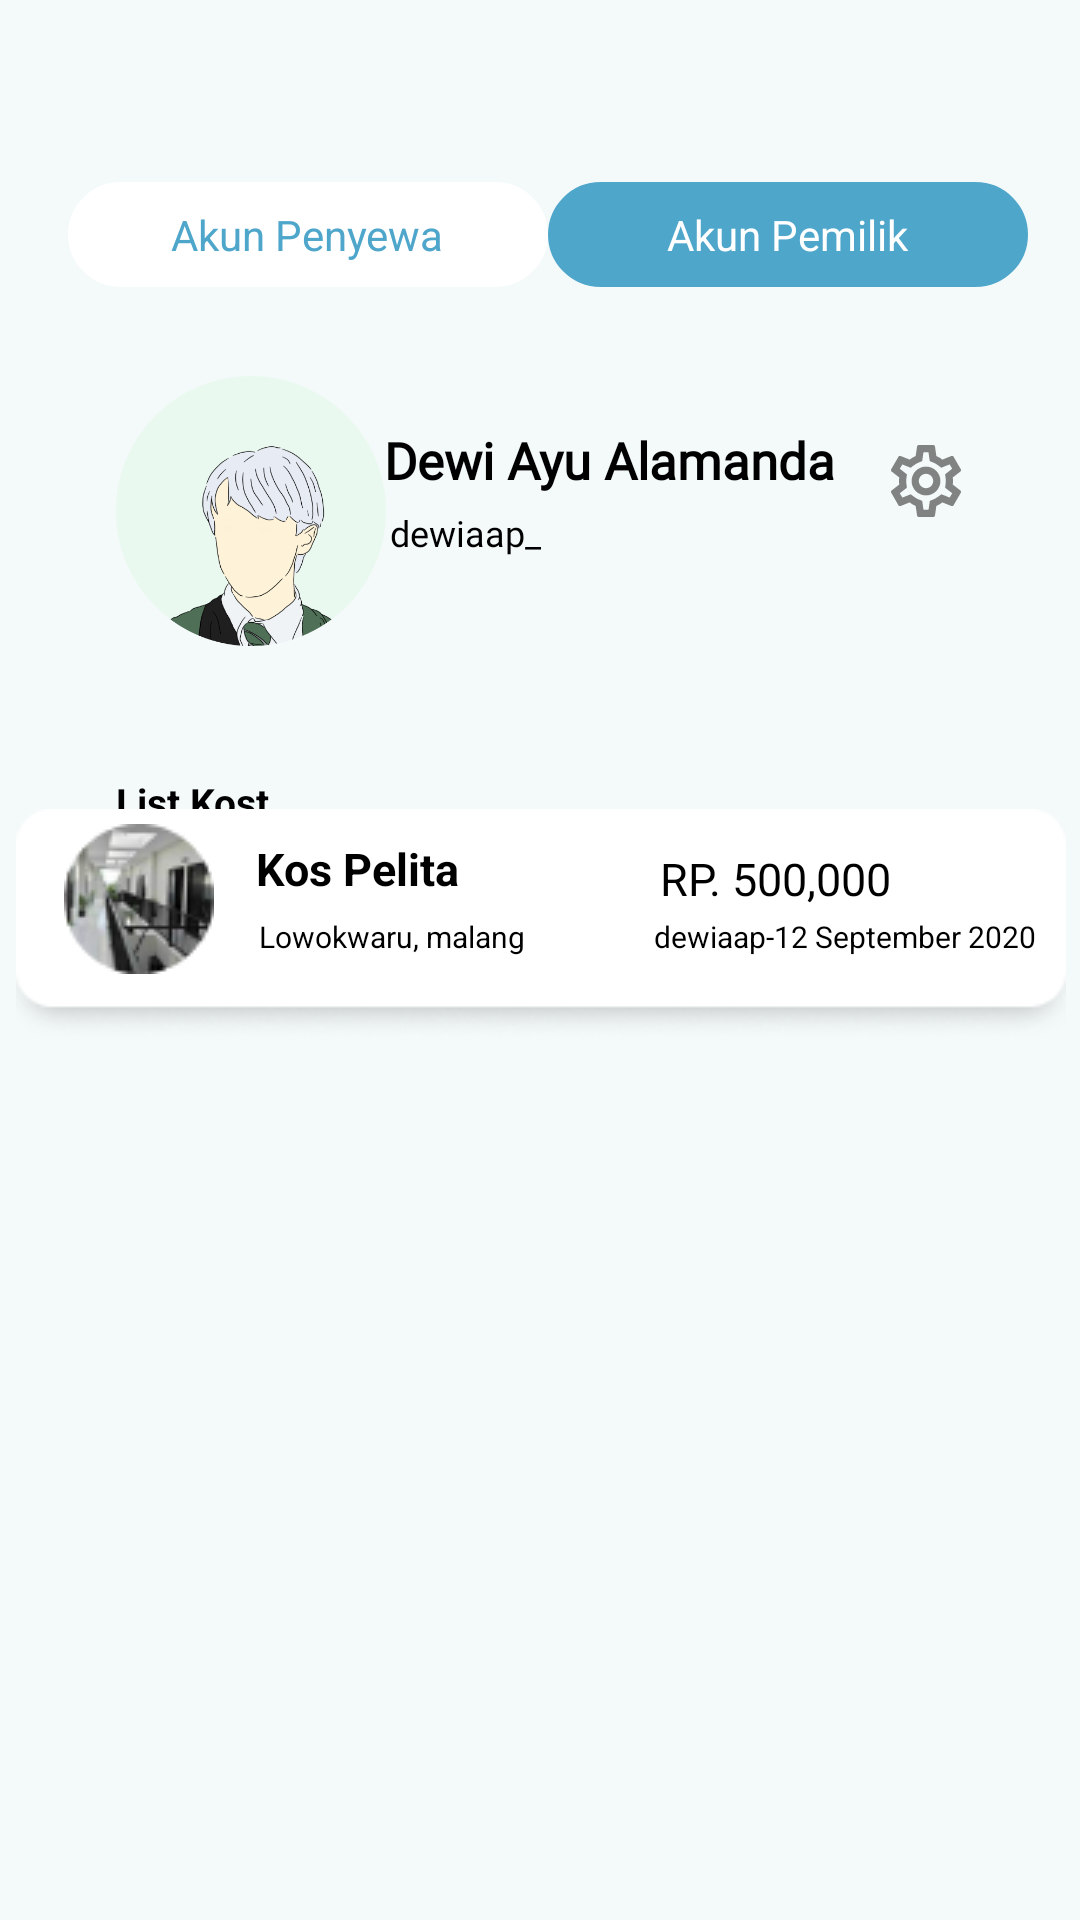

Write the Android layout XML for this screen, with the resource values it uses.
<!-- AndroidManifest.xml: application theme Theme.MyApplication -->
<!-- res/layout/fragment_profile_pemilik.xml -->
<?xml version="1.0" encoding="utf-8"?>
<androidx.constraintlayout.widget.ConstraintLayout xmlns:android="http://schemas.android.com/apk/res/android"
    xmlns:app="http://schemas.android.com/apk/res-auto"
    xmlns:tools="http://schemas.android.com/tools"
    android:layout_width="match_parent"
    android:layout_height="match_parent"
    android:background="@color/base"
    tools:context=".ProfilePemilik">

    <RadioGroup
        android:id="@+id/profilepemilik_penyewa_pemilik_view"
        android:layout_width="wrap_content"
        android:layout_height="wrap_content"
        android:layout_marginStart="8dp"
        android:gravity="center_horizontal"
        android:orientation="horizontal"
        app:layout_constraintBottom_toBottomOf="parent"
        app:layout_constraintEnd_toEndOf="parent"
        app:layout_constraintHorizontal_bias="0.46"
        app:layout_constraintStart_toStartOf="parent"
        app:layout_constraintTop_toTopOf="parent"
        app:layout_constraintVertical_bias="0.1">


        <RadioButton
            android:id="@+id/profilepemilik_radio_penyewa"
            android:layout_width="160dp"
            android:layout_height="35dp"
            android:background="@drawable/radio_flat_regular"
            android:button="@android:color/transparent"
            android:checked="true"
            android:gravity="center"
            android:shadowColor="@color/black"
            android:text="Akun Penyewa"
            android:textColor="@color/secondary" />

        <RadioButton
            android:id="@+id/profilepemilik_radio_pemilik"
            android:layout_width="160dp"
            android:layout_height="35dp"

            android:background="@drawable/radio_flat_selected"
            android:button="@android:color/transparent"
            android:gravity="center"
            android:shadowColor="@color/black"
            android:text="Akun Pemilik"
            android:textColor="@color/white" />

    </RadioGroup>

    <ImageView
        android:id="@+id/profile"
        android:layout_width="90dp"
        android:layout_height="90dp"
        android:layout_marginTop="18dp"
        android:src="@drawable/profile"
        app:layout_constraintBottom_toBottomOf="parent"
        app:layout_constraintEnd_toEndOf="parent"
        app:layout_constraintHorizontal_bias="0.143"
        app:layout_constraintStart_toStartOf="parent"
        app:layout_constraintTop_toBottomOf="@+id/profilepemilik_penyewa_pemilik_view"
        app:layout_constraintVertical_bias="0.027" />

    <TextView
        android:id="@+id/nama"
        android:layout_width="wrap_content"
        android:layout_height="wrap_content"
        android:fontFamily="@font/poppins_light"
        android:text="Dewi Ayu Alamanda"
        android:textColor="@color/black"
        android:textSize="17dp"
        android:textStyle="bold"
        app:layout_constraintBottom_toBottomOf="parent"
        app:layout_constraintEnd_toEndOf="parent"
        app:layout_constraintHorizontal_bias="0.61"
        app:layout_constraintStart_toStartOf="parent"
        app:layout_constraintTop_toBottomOf="@+id/profilepemilik_penyewa_pemilik_view"
        app:layout_constraintVertical_bias="0.089" />

    <TextView
        android:id="@+id/username"
        android:layout_width="wrap_content"
        android:layout_height="wrap_content"
        android:fontFamily="@font/poppins_light"
        android:text="dewiaap_"
        android:textColor="@color/black"
        android:textSize="12dp"
        app:layout_constraintBottom_toBottomOf="parent"
        app:layout_constraintEnd_toEndOf="parent"
        app:layout_constraintHorizontal_bias="0.42"
        app:layout_constraintStart_toStartOf="parent"
        app:layout_constraintTop_toBottomOf="@+id/nama"
        app:layout_constraintVertical_bias="0.01" />

    <ImageView
        android:id="@+id/setting"
        android:layout_width="wrap_content"
        android:layout_height="wrap_content"
        android:backgroundTint="@color/black"
        android:src="@drawable/ic_settings"
        app:layout_constraintBottom_toBottomOf="parent"
        app:layout_constraintEnd_toEndOf="parent"
        app:layout_constraintHorizontal_bias="0.883"
        app:layout_constraintStart_toStartOf="parent"
        app:layout_constraintTop_toTopOf="parent"
        app:layout_constraintVertical_bias="0.241" />
    <TextView
        android:id="@+id/riwayatText"
        android:layout_width="wrap_content"
        android:layout_height="wrap_content"
        android:layout_marginTop="43dp"
        android:text="List Kost"
        android:textColor="@color/black"
        android:textSize="13dp"
        android:textStyle="bold"
        app:layout_constraintBottom_toBottomOf="parent"
        app:layout_constraintEnd_toEndOf="parent"
        app:layout_constraintHorizontal_bias="0.125"
        app:layout_constraintStart_toStartOf="parent"
        app:layout_constraintTop_toBottomOf="@+id/profile"
        app:layout_constraintVertical_bias="0" />

    <ImageView
        android:id="@+id/wrap_kos"
        android:layout_width="350dp"
        android:layout_height="wrap_content"
        android:src="@drawable/wrap_kost"
        app:layout_constraintBottom_toBottomOf="parent"
        app:layout_constraintEnd_toEndOf="parent"
        app:layout_constraintHorizontal_bias="0.542"
        app:layout_constraintStart_toStartOf="parent"
        app:layout_constraintTop_toTopOf="parent"
        app:layout_constraintVertical_bias="0.479" />

    <ImageView
        android:id="@+id/kostpict"
        android:layout_width="wrap_content"
        android:layout_height="wrap_content"
        android:layout_marginTop="8dp"
        android:src="@drawable/kospict"
        app:layout_constraintEnd_toEndOf="@+id/wrap_kos"
        app:layout_constraintHorizontal_bias="0.053"
        app:layout_constraintStart_toStartOf="@+id/wrap_kos"
        app:layout_constraintTop_toTopOf="@+id/wrap_kos" />

    <TextView
        android:id="@+id/namakost"
        android:layout_width="wrap_content"
        android:layout_height="wrap_content"
        android:text="Kos Pelita"
        android:textColor="@color/black"
        android:textStyle="bold"
        android:textSize="15dp"
        app:layout_constraintBottom_toBottomOf="@+id/wrap_kos"
        app:layout_constraintEnd_toEndOf="@+id/wrap_kos"
        app:layout_constraintHorizontal_bias="0.284"
        app:layout_constraintStart_toStartOf="@+id/wrap_kos"
        app:layout_constraintTop_toTopOf="@+id/wrap_kos"
        app:layout_constraintVertical_bias="0.2" />

    <TextView
        android:id="@+id/alamatkost"
        android:layout_width="wrap_content"
        android:layout_height="wrap_content"
        android:text="Lowokwaru, malang"
        android:textColor="@color/black"
        android:textSize="10dp"
        app:layout_constraintBottom_toBottomOf="@+id/wrap_kos"
        app:layout_constraintEnd_toEndOf="@+id/wrap_kos"
        app:layout_constraintHorizontal_bias="0.31"
        app:layout_constraintStart_toStartOf="@+id/wrap_kos"
        app:layout_constraintTop_toTopOf="@+id/wrap_kos"
        app:layout_constraintVertical_bias="0.556" />

    <TextView
        android:id="@+id/status"
        android:layout_width="wrap_content"
        android:layout_height="wrap_content"
        android:text="RP. 500,000"
        android:textColor="@color/black"
        android:textSize="15dp"
        app:layout_constraintBottom_toBottomOf="@+id/wrap_kos"
        app:layout_constraintEnd_toEndOf="@+id/wrap_kos"
        app:layout_constraintHorizontal_bias="0.533"
        app:layout_constraintStart_toEndOf="@+id/namakost"
        app:layout_constraintTop_toTopOf="@+id/wrap_kos"
        app:layout_constraintVertical_bias="0.253" />

    <TextView
        android:id="@+id/tglLunas"
        android:layout_width="wrap_content"
        android:layout_height="wrap_content"
        android:text="dewiaap-12 September 2020"
        android:textColor="@color/black"
        android:textSize="10dp"
        app:layout_constraintBottom_toBottomOf="@+id/wrap_kos"
        app:layout_constraintEnd_toEndOf="@+id/wrap_kos"
        app:layout_constraintHorizontal_bias="0.81"
        app:layout_constraintStart_toEndOf="@+id/alamatkost"
        app:layout_constraintTop_toTopOf="@+id/wrap_kos"
        app:layout_constraintVertical_bias="0.556" />
</androidx.constraintlayout.widget.ConstraintLayout>
<!-- resources referenced by this layout -->
<resources>
  <color name="base">#F4F9FA</color>
  <color name="black">#FF000000</color>
  <color name="secondary">#4FA6CB</color>
  <color name="white">#FFFFFFFF</color>
  <!-- drawable ic_settings: vector/xml drawable (drawable-anydpi, 3054 chars, omitted) -->
  <!-- drawable kospict: png bitmap (drawable, 5263 bytes) -->
  <!-- drawable profile: png bitmap (drawable, 55172 bytes) -->
  <!-- drawable radio_flat_regular (drawable) -->
  <?xml version="1.0" encoding="utf-8"?>
  <shape xmlns:android="http://schemas.android.com/apk/res/android"
      android:shape="rectangle">
      <corners android:radius="20dp"/>
      <solid android:color="#fff" />
      <stroke
          android:width="1dp"
          android:color="@color/white" />
  </shape>
  <!-- drawable radio_flat_selected (drawable) -->
  <?xml version="1.0" encoding="utf-8"?>
  <shape xmlns:android="http://schemas.android.com/apk/res/android"
      android:shape="rectangle">
      <corners
          android:radius="20dp"
          />
      <solid android:color="@color/secondary" />
      <stroke
          android:width="5dp"
          android:color="@color/secondary" />
  </shape>
  <!-- drawable wrap_kost: png bitmap (drawable, 3297 bytes) -->
  <style name="Theme.MyApplication" parent="Theme.MaterialComponents.DayNight.DarkActionBar">
          
          <item name="colorPrimary">@color/secondary</item>
          <item name="colorPrimaryVariant">@color/primary</item>
          <item name="colorOnPrimary">@color/white</item>
          
          <item name="colorSecondary">@color/teal_200</item>
          <item name="colorSecondaryVariant">@color/teal_700</item>
          <item name="colorOnSecondary">@color/black</item>
          
          <item name="android:statusBarColor" tools:targetApi="l">?attr/colorPrimaryVariant</item>
          
      </style>
  <color name="primary">#005F88</color>
  <color name="teal_200">#FF03DAC5</color>
  <color name="teal_700">#FF018786</color>
</resources>
